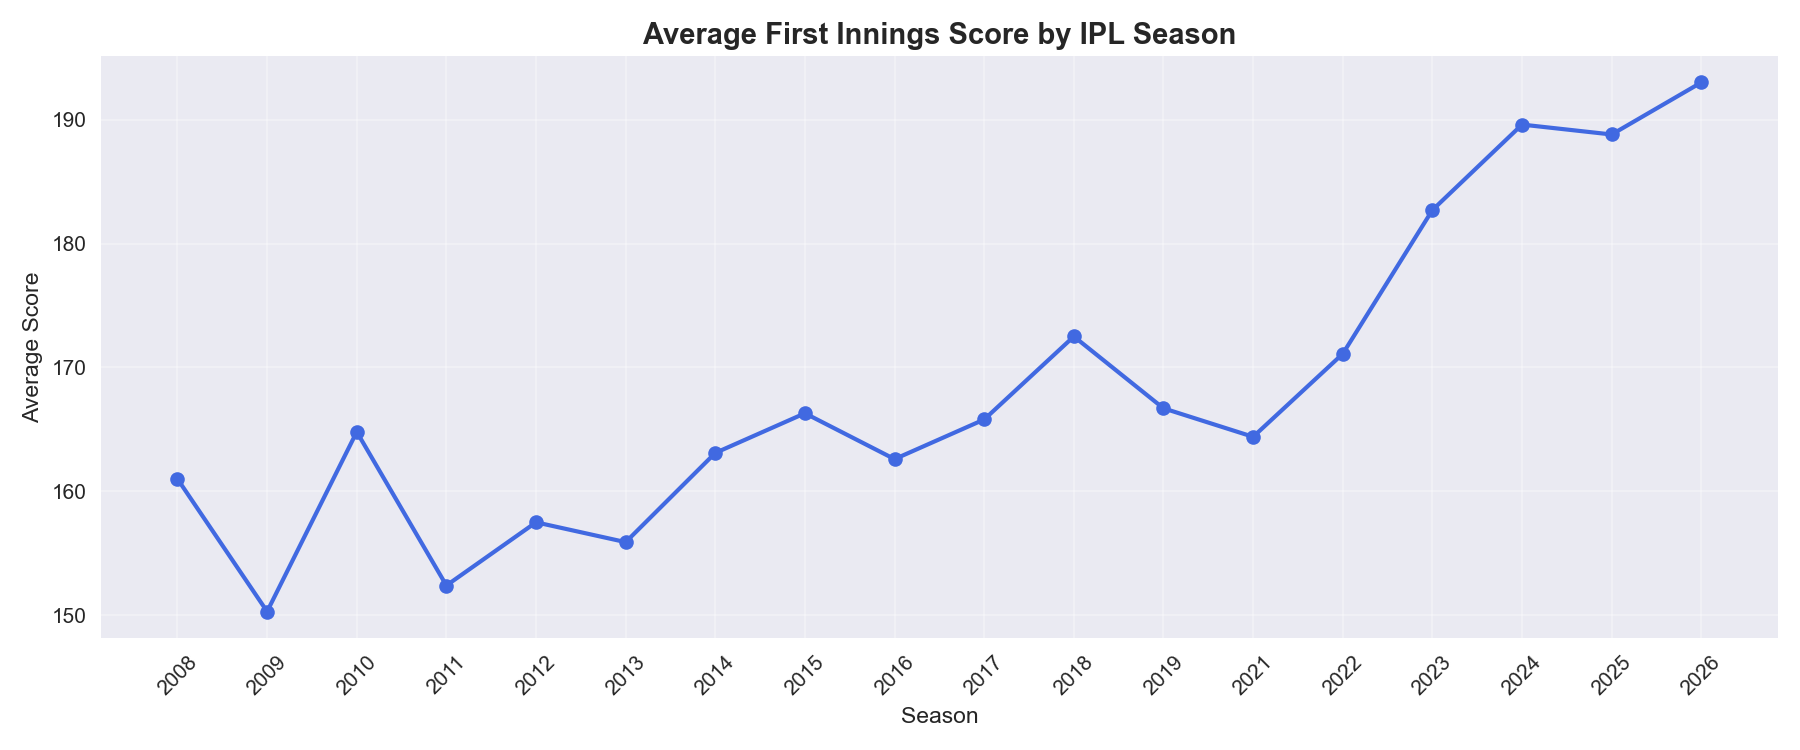

Data behind this chart, as committed beside it:
season, avg_first_innings_score
2008, 161.0
2009, 150.3
2010, 164.8
2011, 152.4
2012, 157.5
2013, 155.9
2014, 163.1
2015, 166.3
2016, 162.6
2017, 165.8
2018, 172.5
2019, 166.7
2021, 164.4
2022, 171.1
2023, 182.7
2024, 189.6
2025, 188.8
2026, 193.0
